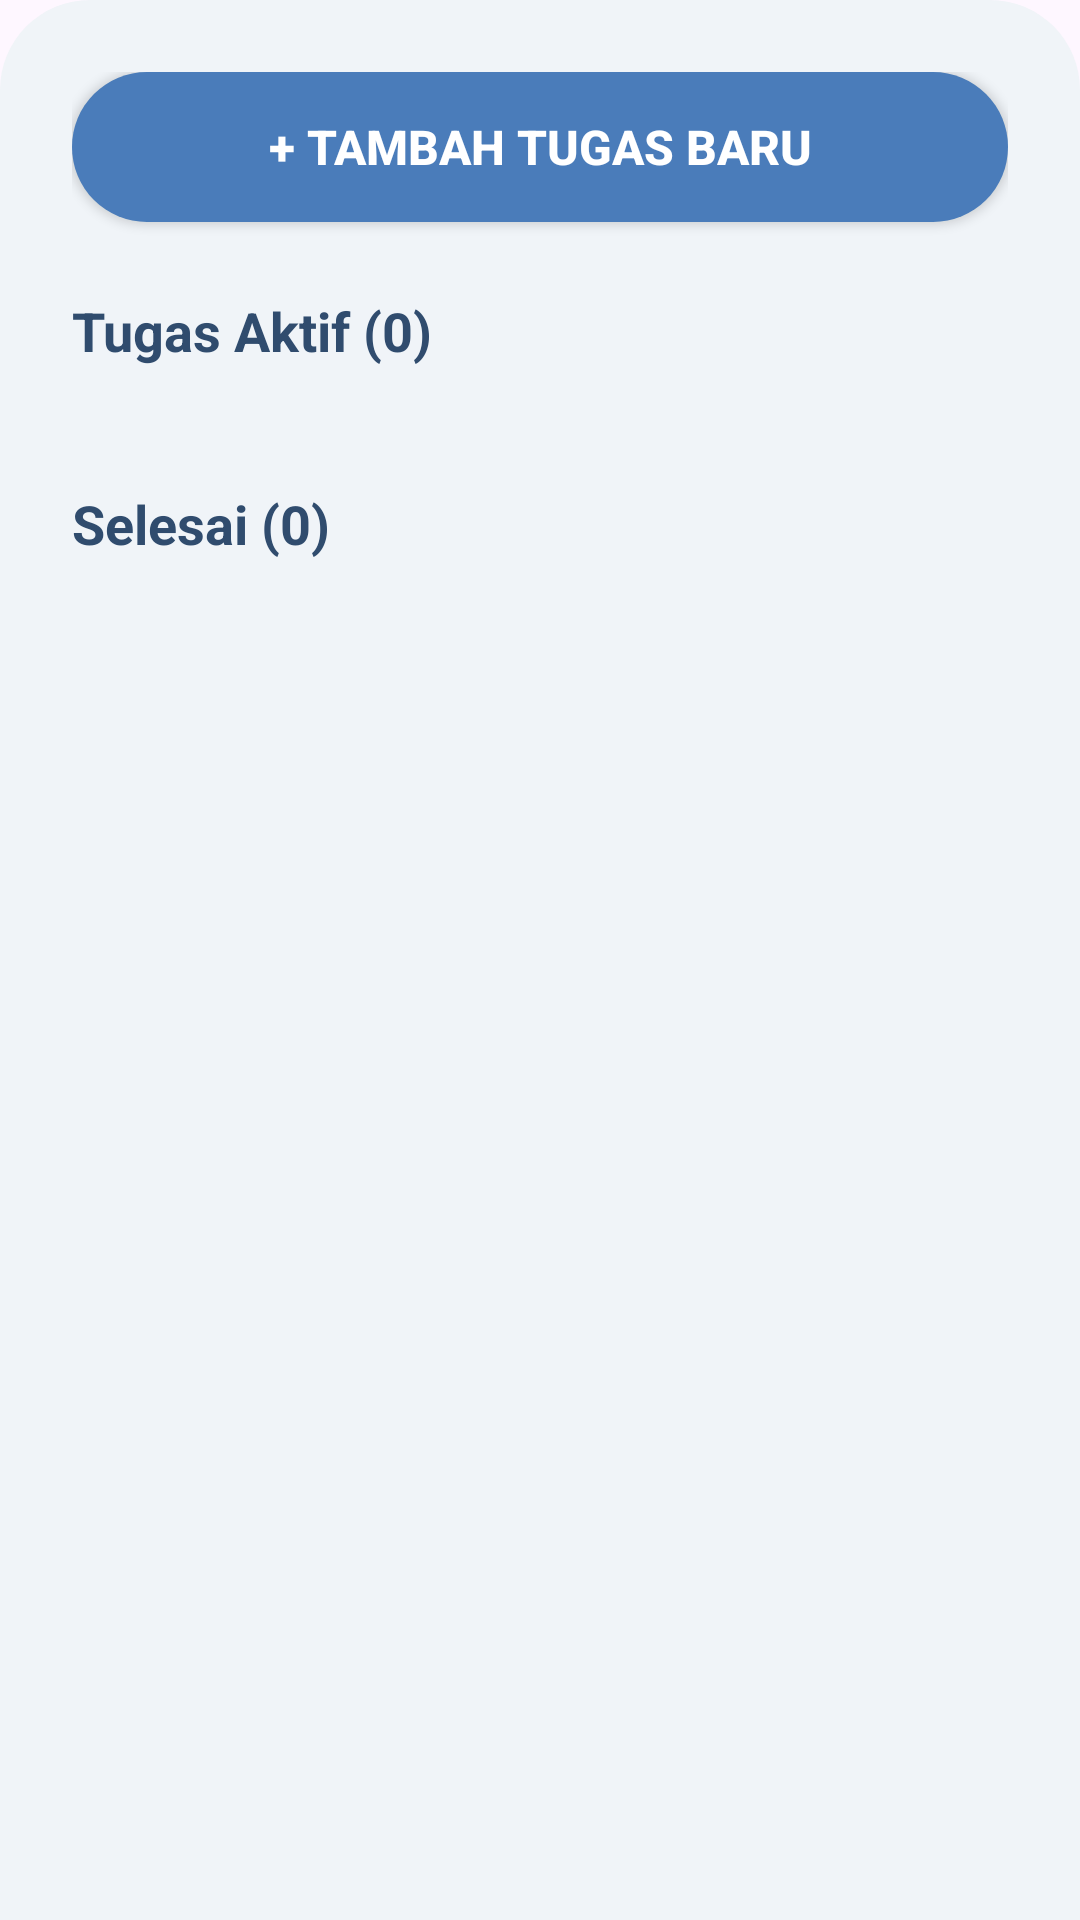

Here is an Android app screen rendered from its layout file. Give the layout XML and the strings, colors and styles it references.
<!-- AndroidManifest.xml: application theme Theme.Ftaks -->
<!-- res/layout/fragment_tugas.xml -->
<?xml version="1.0" encoding="utf-8"?>
<androidx.core.widget.NestedScrollView
    xmlns:android="http://schemas.android.com/apk/res/android"
    xmlns:app="http://schemas.android.com/apk/res-auto"
    xmlns:tools="http://schemas.android.com/tools"
    android:layout_width="match_parent"
    android:layout_height="match_parent"
    android:background="@drawable/bg_main_content">

    <LinearLayout
        android:layout_width="match_parent"
        android:layout_height="wrap_content"
        android:orientation="vertical"
        android:padding="24dp">

    <androidx.appcompat.widget.AppCompatButton
        android:id="@+id/btn_tambah_tugas"
        android:layout_width="match_parent"
        android:layout_height="50dp"
        android:text="+ Tambah Tugas Baru"
        android:textColor="@android:color/white"
        android:background="@drawable/bg_button"
        android:layout_marginBottom="24dp"
        android:textSize="16sp"
        android:textStyle="bold"/>

    <TextView
        android:id="@+id/tv_label_tugas_aktif"
        android:layout_width="wrap_content"
        android:layout_height="wrap_content"
        android:text="Tugas Aktif (0)"
        android:textColor="@color/home_text_primary"
        android:textSize="18sp"
        android:textStyle="bold"
        android:layout_marginBottom="16dp"/>

    <androidx.recyclerview.widget.RecyclerView
        android:id="@+id/rv_tugas_aktif"
        android:layout_width="match_parent"
        android:layout_height="wrap_content"
        android:nestedScrollingEnabled="false"
        app:layoutManager="androidx.recyclerview.widget.LinearLayoutManager"
        android:orientation="vertical"
        tools:listitem="@layout/item_tugas"
        tools:itemCount="3"/>

    <TextView
        android:id="@+id/tv_label_selesai"
        android:layout_width="wrap_content"
        android:layout_height="wrap_content"
        android:text="Selesai (0)"
        android:textColor="@color/home_text_primary"
        android:textSize="18sp"
        android:textStyle="bold"
        android:layout_marginTop="24dp"
        android:layout_marginBottom="16dp"/>

    <androidx.recyclerview.widget.RecyclerView
        android:id="@+id/rv_tugas_selesai"
        android:layout_width="match_parent"
        android:layout_height="wrap_content"
        android:nestedScrollingEnabled="false"
        app:layoutManager="androidx.recyclerview.widget.LinearLayoutManager"
        android:orientation="vertical"
        tools:listitem="@layout/item_tugas"
        tools:itemCount="1"/>
    </LinearLayout>
</androidx.core.widget.NestedScrollView>
<!-- res/layout/item_tugas.xml (included above) -->
<?xml version="1.0" encoding="utf-8"?>
<androidx.cardview.widget.CardView
    xmlns:android="http://schemas.android.com/apk/res/android"
    xmlns:app="http://schemas.android.com/apk/res-auto"
    android:layout_width="match_parent"
    android:layout_height="wrap_content"
    app:cardCornerRadius="20dp"
    app:cardElevation="2dp"
    app:cardBackgroundColor="@android:color/white"
    android:layout_marginBottom="12dp">

    <androidx.constraintlayout.widget.ConstraintLayout
        android:layout_width="match_parent"
        android:layout_height="wrap_content"
        android:padding="16dp">

        <LinearLayout
            android:layout_width="0dp"
            android:layout_height="wrap_content"
            android:orientation="vertical"
            app:layout_constraintStart_toStartOf="parent"
            app:layout_constraintTop_toTopOf="parent"
            app:layout_constraintBottom_toBottomOf="parent"
            app:layout_constraintEnd_toStartOf="@id/layout_actions"
            android:paddingEnd="8dp">

            <TextView
                android:id="@+id/tv_matakuliah"
                android:layout_width="wrap_content"
                android:layout_height="wrap_content"
                android:text="Tugas Matakuliah"
                android:textColor="@color/home_text_primary"
                android:textSize="16sp"
                android:textStyle="bold" />

            <TextView
                android:id="@+id/tv_deskripsi"
                android:layout_width="wrap_content"
                android:layout_height="wrap_content"
                android:text="Deskripsi Tugas"
                android:textColor="@color/home_text_primary"
                android:textSize="14sp"
                android:layout_marginTop="4dp" />

            <LinearLayout
                android:layout_width="wrap_content"
                android:layout_height="wrap_content"
                android:orientation="horizontal"
                android:layout_marginTop="12dp"
                android:gravity="center_vertical">

                <TextView
                    android:id="@+id/tv_tanggal"
                    android:layout_width="wrap_content"
                    android:layout_height="wrap_content"
                    android:text="Tanggal"
                    android:textColor="@color/home_text_secondary"
                    android:textSize="12sp"
                    android:layout_marginEnd="8dp"/>

                <TextView
                    android:id="@+id/tv_prioritas_tag"
                    android:layout_width="wrap_content"
                    android:layout_height="wrap_content"
                    android:text="Tinggi"
                    android:textColor="@android:color/white"
                    android:textSize="10sp"
                    android:textStyle="bold"
                    android:paddingHorizontal="8dp"
                    android:paddingVertical="2dp"
                    android:background="@drawable/bg_tag_tinggi"/>
            </LinearLayout>
        </LinearLayout>

        <LinearLayout
            android:id="@+id/layout_actions"
            android:layout_width="wrap_content"
            android:layout_height="wrap_content"
            android:orientation="horizontal"
            app:layout_constraintEnd_toEndOf="parent"
            app:layout_constraintTop_toTopOf="parent"
            app:layout_constraintBottom_toBottomOf="parent">

            <ImageView
                android:id="@+id/btn_selesai"
                android:layout_width="36dp"
                android:layout_height="36dp"
                android:src="@drawable/ic_check"
                android:background="?attr/selectableItemBackgroundBorderless"
                android:padding="6dp"
                android:layout_marginEnd="8dp"
                app:tint="#43A047"/>

            <ImageView
                android:id="@+id/btn_hapus"
                android:layout_width="36dp"
                android:layout_height="36dp"
                android:src="@drawable/ic_delete"
                android:background="?attr/selectableItemBackgroundBorderless"
                android:padding="6dp"
                app:tint="#E53935"/>

        </LinearLayout>

    </androidx.constraintlayout.widget.ConstraintLayout>
</androidx.cardview.widget.CardView>
<!-- resources referenced by this layout -->
<resources>
  <color name="home_text_primary">#304C6E</color>
  <color name="home_text_secondary">#8A9DB8</color>
  <!-- drawable bg_button (drawable) -->
  <?xml version="1.0" encoding="utf-8"?>
  <shape xmlns:android="http://schemas.android.com/apk/res/android"
      android:shape="rectangle">
      <solid android:color="@color/login_button_background"/>
      <corners android:radius="30dp"/>
  </shape>
  <!-- drawable bg_main_content (drawable) -->
  <?xml version="1.0" encoding="utf-8"?>
  <shape xmlns:android="http://schemas.android.com/apk/res/android"
      android:shape="rectangle">
      <solid android:color="@color/home_background"/>
      <corners
          android:topLeftRadius="30dp"
          android:topRightRadius="30dp"/>
  </shape>
  <!-- drawable bg_tag_tinggi (drawable) -->
  <?xml version="1.0" encoding="utf-8"?>
  <shape xmlns:android="http://schemas.android.com/apk/res/android"
      android:shape="rectangle">
      <solid android:color="@color/home_tag_red"/>
      <corners android:radius="15dp"/>
  </shape>
  <!-- drawable ic_check: png bitmap (drawable, 280 bytes) -->
  <style name="Theme.Ftaks" parent="Base.Theme.Ftaks" />
  <color name="login_button_background">#4A7CBA</color>
  <color name="home_background">#F0F4F8</color>
  <color name="home_tag_red">#E53935</color>
  <style name="Base.Theme.Ftaks" parent="Theme.Material3.DayNight.NoActionBar">
          
          
      </style>
</resources>
